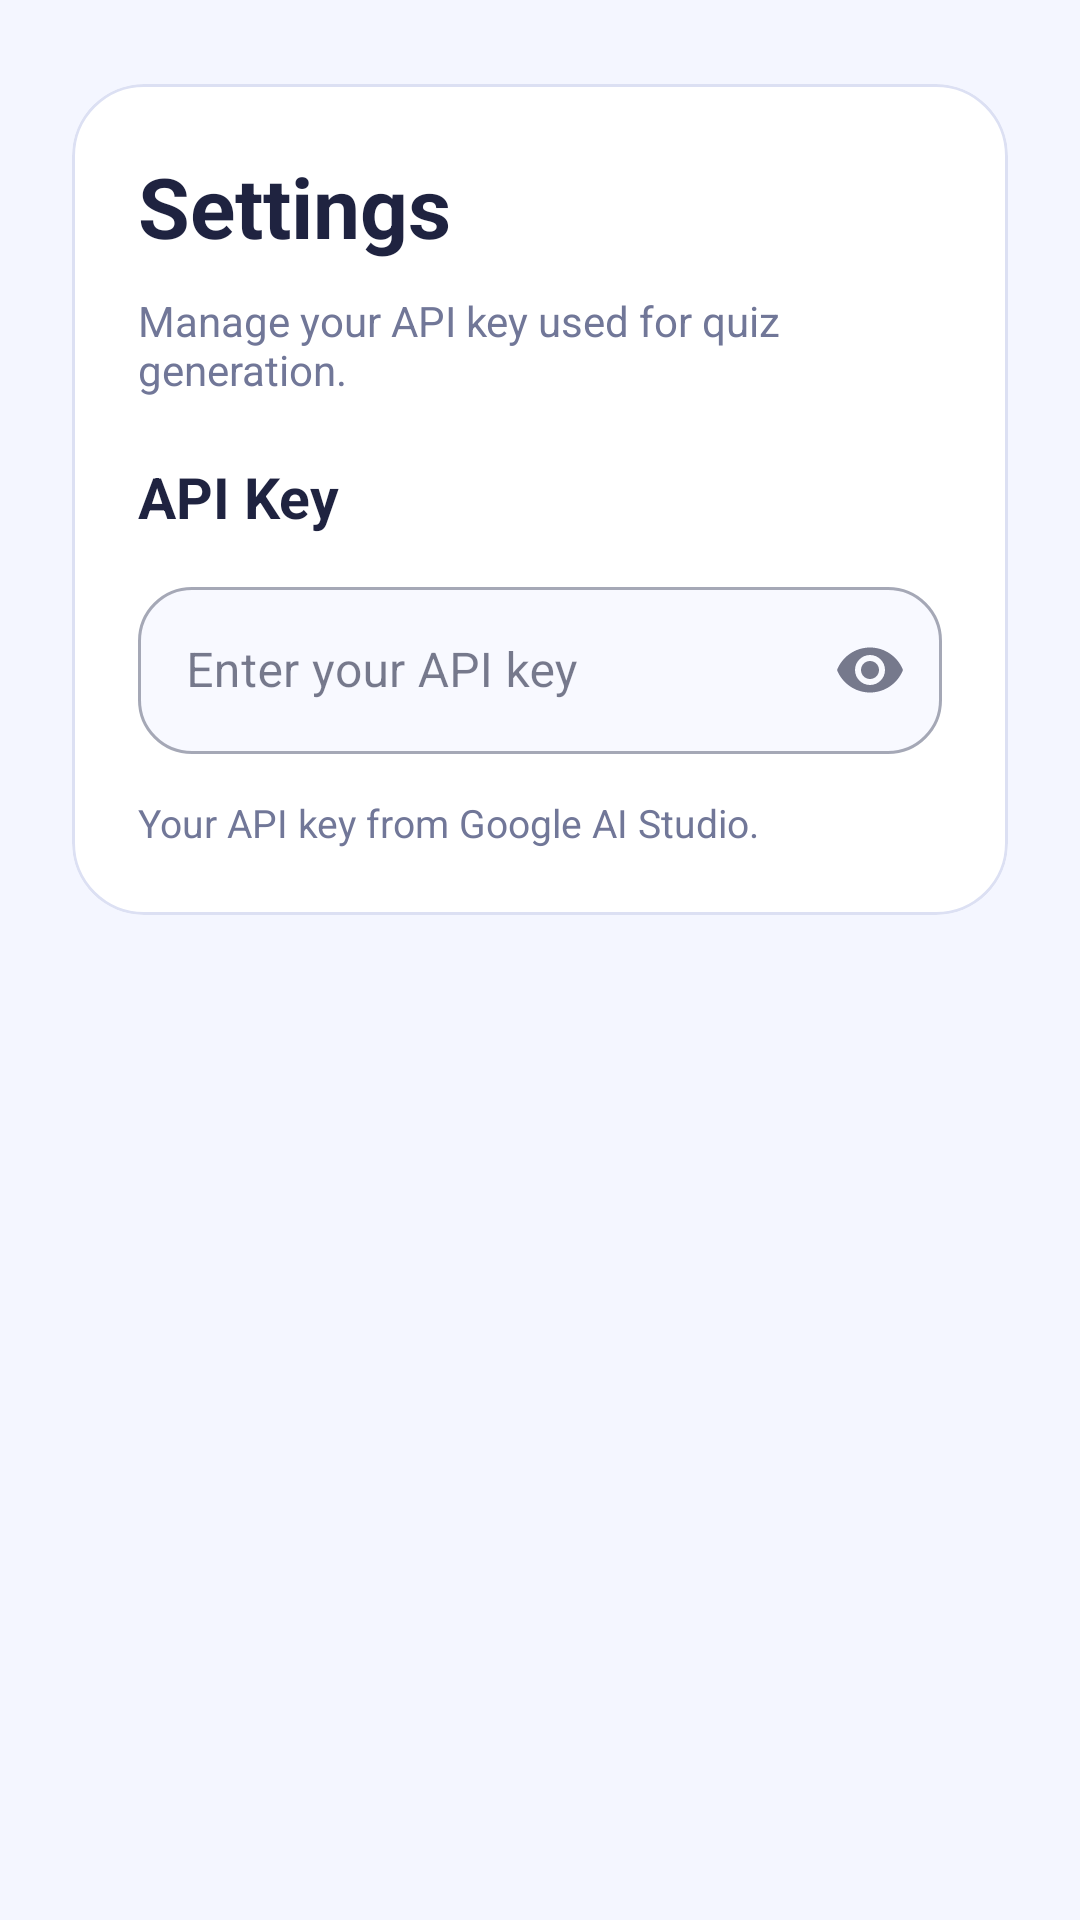

Write the Android layout XML for this screen, with the resource values it uses.
<!-- AndroidManifest.xml: application theme Theme.QuizGenerator -->
<!-- res/layout/fragment_settings_tab.xml -->
<?xml version="1.0" encoding="utf-8"?>
<ScrollView xmlns:android="http://schemas.android.com/apk/res/android"
    xmlns:app="http://schemas.android.com/apk/res-auto"
    android:layout_width="match_parent"
    android:layout_height="match_parent"
    android:fillViewport="true"
    android:fitsSystemWindows="true"
    android:scrollbars="none">

    <LinearLayout
        android:layout_width="match_parent"
        android:layout_height="wrap_content"
        android:orientation="vertical"
        android:paddingStart="24dp"
        android:paddingTop="28dp"
        android:paddingEnd="24dp"
        android:paddingBottom="24dp">

        <com.google.android.material.card.MaterialCardView
            android:layout_width="match_parent"
            android:layout_height="wrap_content"
            app:cardBackgroundColor="@color/card_surface"
            app:cardCornerRadius="24dp"
            app:cardElevation="0dp"
            app:strokeColor="@color/outline_soft"
            app:strokeWidth="1dp">

            <LinearLayout
                android:layout_width="match_parent"
                android:layout_height="wrap_content"
                android:orientation="vertical"
                android:padding="22dp">

                <TextView
                    android:layout_width="wrap_content"
                    android:layout_height="wrap_content"
                    android:text="Settings"
                    android:textColor="@color/text_primary"
                    android:textSize="28sp"
                    android:textStyle="bold" />

                <TextView
                    android:layout_width="match_parent"
                    android:layout_height="wrap_content"
                    android:layout_marginTop="10dp"
                    android:text="Manage your API key used for quiz generation."
                    android:textColor="@color/text_secondary"
                    android:textSize="14sp" />

                <TextView
                    android:layout_width="wrap_content"
                    android:layout_height="wrap_content"
                    android:layout_marginTop="20dp"
                    android:text="@string/api_key_label"
                    android:textColor="@color/text_primary"
                    android:textSize="19sp"
                    android:textStyle="bold" />

                <com.google.android.material.textfield.TextInputLayout
                    style="@style/Widget.MaterialComponents.TextInputLayout.OutlinedBox"
                    android:layout_width="match_parent"
                    android:layout_height="wrap_content"
                    android:layout_marginTop="12dp"
                    android:hint="@string/api_key_hint"
                    app:boxBackgroundColor="@color/input_surface"
                    app:boxCornerRadiusBottomEnd="18dp"
                    app:boxCornerRadiusBottomStart="18dp"
                    app:boxCornerRadiusTopEnd="18dp"
                    app:boxCornerRadiusTopStart="18dp"
                    app:endIconMode="password_toggle"
                    app:hintTextColor="@color/text_secondary">

                    <com.google.android.material.textfield.TextInputEditText
                        android:id="@+id/etApiKey"
                        android:layout_width="match_parent"
                        android:layout_height="wrap_content"
                        android:autofillHints="password"
                        android:inputType="textPassword"
                        android:textColor="@color/text_primary"
                        android:textColorHint="@color/text_secondary" />
                </com.google.android.material.textfield.TextInputLayout>

                <TextView
                    android:layout_width="match_parent"
                    android:layout_height="wrap_content"
                    android:layout_marginTop="14dp"
                    android:text="@string/api_key_help"
                    android:textColor="@color/text_secondary"
                    android:textSize="13sp" />
            </LinearLayout>
        </com.google.android.material.card.MaterialCardView>

    </LinearLayout>

</ScrollView>
<!-- resources referenced by this layout -->
<resources>
  <color name="card_surface">#FFFFFFFF</color>
  <color name="input_surface">#FFF8F9FF</color>
  <color name="outline_soft">#FFDCE0F3</color>
  <color name="text_primary">#FF1F2340</color>
  <color name="text_secondary">#FF717798</color>
  <string name="api_key_help">Your API key from Google AI Studio.</string>
  <string name="api_key_hint">Enter your API key</string>
  <string name="api_key_label">API Key</string>
  <style name="Theme.QuizGenerator" parent="Theme.MaterialComponents.DayNight.NoActionBar">
          
          <item name="colorPrimary">@color/brand_primary</item>
          <item name="colorPrimaryVariant">@color/brand_primary_dark</item>
          <item name="colorOnPrimary">@color/white</item>
          
          <item name="colorSecondary">@color/brand_secondary</item>
          <item name="colorSecondaryVariant">@color/teal_700</item>
          <item name="colorOnSecondary">@color/black</item>
          <item name="colorSurface">@color/card_surface</item>
          <item name="colorOnSurface">@color/text_primary</item>
          <item name="android:colorBackground">@color/screen_background</item>
          
          <item name="android:windowFullscreen">false</item>
          
      </style>
  <color name="brand_primary">#FF6C63FF</color>
  <color name="brand_primary_dark">#FF4B45D9</color>
  <color name="white">#FFFFFFFF</color>
  <color name="brand_secondary">#FF6DE7D8</color>
  <color name="teal_700">#FF1FA99A</color>
  <color name="black">#FF000000</color>
  <color name="screen_background">#FFF4F6FF</color>
</resources>
